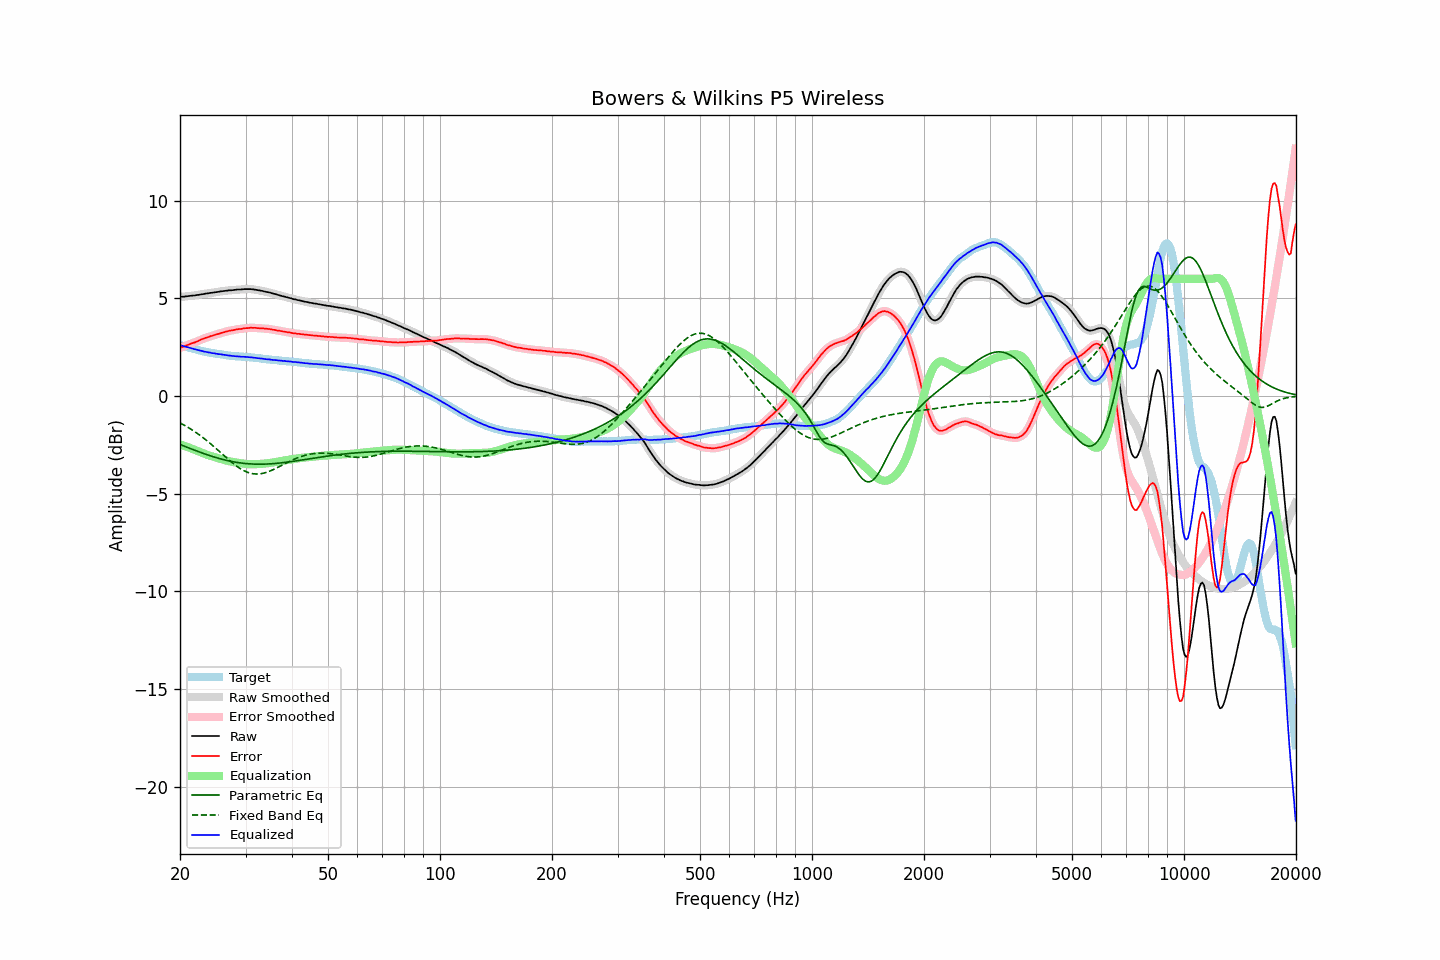

Values plotted in this chart, from the file beside it:
frequency, raw, error, smoothed, error_smoothed, equalization, parametric_eq, fixed_band_eq, equalized_raw, equalized_smoothed, target
20.00, 5.07, 2.47, 5.08, 2.47, -2.47, -2.48, -1.38, 2.61, 2.61, 2.61
20.20, 5.08, 2.50, 5.08, 2.49, -2.50, -2.51, -1.42, 2.59, 2.58, 2.59
20.40, 5.08, 2.53, 5.09, 2.53, -2.53, -2.55, -1.46, 2.56, 2.56, 2.56
20.61, 5.09, 2.56, 5.09, 2.56, -2.56, -2.58, -1.51, 2.54, 2.54, 2.54
20.81, 5.10, 2.59, 5.10, 2.59, -2.59, -2.61, -1.56, 2.52, 2.52, 2.52
21.02, 5.11, 2.63, 5.11, 2.62, -2.62, -2.64, -1.60, 2.49, 2.49, 2.49
21.23, 5.12, 2.66, 5.13, 2.66, -2.65, -2.67, -1.65, 2.47, 2.47, 2.47
21.44, 5.13, 2.69, 5.13, 2.69, -2.68, -2.71, -1.71, 2.45, 2.45, 2.45
21.66, 5.14, 2.72, 5.14, 2.71, -2.72, -2.74, -1.76, 2.43, 2.43, 2.43
21.87, 5.14, 2.74, 5.15, 2.74, -2.75, -2.77, -1.81, 2.40, 2.40, 2.41
22.09, 5.16, 2.78, 5.16, 2.77, -2.78, -2.80, -1.87, 2.38, 2.38, 2.39
22.31, 5.17, 2.81, 5.17, 2.81, -2.81, -2.83, -1.93, 2.36, 2.36, 2.37
22.54, 5.18, 2.85, 5.19, 2.85, -2.85, -2.86, -1.99, 2.34, 2.34, 2.34
22.76, 5.20, 2.89, 5.20, 2.88, -2.88, -2.89, -2.05, 2.32, 2.32, 2.32
22.99, 5.21, 2.92, 5.21, 2.92, -2.92, -2.92, -2.11, 2.30, 2.30, 2.30
23.22, 5.22, 2.95, 5.23, 2.95, -2.95, -2.95, -2.17, 2.28, 2.28, 2.28
23.45, 5.24, 2.98, 5.24, 2.98, -2.98, -2.98, -2.24, 2.27, 2.26, 2.26
23.69, 5.25, 3.01, 5.26, 3.01, -3.01, -3.01, -2.30, 2.25, 2.25, 2.24
23.92, 5.26, 3.03, 5.27, 3.04, -3.04, -3.03, -2.37, 2.23, 2.23, 2.23
24.16, 5.28, 3.07, 5.28, 3.06, -3.06, -3.06, -2.44, 2.22, 2.22, 2.21
24.40, 5.28, 3.08, 5.29, 3.09, -3.09, -3.09, -2.51, 2.20, 2.20, 2.20
24.65, 5.30, 3.11, 5.30, 3.11, -3.11, -3.11, -2.58, 2.19, 2.19, 2.19
24.89, 5.31, 3.14, 5.31, 3.14, -3.14, -3.14, -2.65, 2.18, 2.17, 2.17
25.14, 5.32, 3.16, 5.33, 3.16, -3.16, -3.16, -2.73, 2.16, 2.16, 2.16
25.39, 5.33, 3.18, 5.34, 3.19, -3.19, -3.19, -2.80, 2.15, 2.15, 2.15
25.65, 5.35, 3.21, 5.35, 3.21, -3.21, -3.21, -2.87, 2.14, 2.14, 2.14
25.91, 5.36, 3.23, 5.36, 3.23, -3.24, -3.23, -2.95, 2.13, 2.13, 2.13
26.16, 5.37, 3.26, 5.38, 3.26, -3.26, -3.25, -3.02, 2.11, 2.12, 2.12
26.43, 5.38, 3.29, 5.38, 3.28, -3.28, -3.27, -3.10, 2.10, 2.10, 2.10
26.69, 5.39, 3.31, 5.40, 3.31, -3.30, -3.29, -3.17, 2.09, 2.09, 2.09
26.96, 5.40, 3.33, 5.40, 3.33, -3.32, -3.31, -3.24, 2.08, 2.08, 2.08
27.23, 5.41, 3.35, 5.41, 3.34, -3.34, -3.33, -3.31, 2.07, 2.07, 2.07
27.50, 5.41, 3.36, 5.42, 3.36, -3.36, -3.35, -3.38, 2.05, 2.06, 2.06
27.77, 5.42, 3.37, 5.43, 3.37, -3.38, -3.36, -3.45, 2.05, 2.05, 2.06
28.05, 5.43, 3.39, 5.43, 3.39, -3.39, -3.38, -3.51, 2.04, 2.04, 2.04
28.33, 5.44, 3.41, 5.44, 3.41, -3.41, -3.39, -3.57, 2.04, 2.04, 2.03
28.62, 5.45, 3.42, 5.45, 3.42, -3.42, -3.40, -3.63, 2.04, 2.03, 2.03
28.90, 5.45, 3.43, 5.45, 3.43, -3.43, -3.42, -3.69, 2.02, 2.02, 2.02
29.19, 5.45, 3.43, 5.46, 3.44, -3.44, -3.43, -3.74, 2.01, 2.02, 2.02
29.48, 5.46, 3.45, 5.46, 3.45, -3.45, -3.44, -3.79, 2.01, 2.01, 2.01
29.78, 5.47, 3.47, 5.47, 3.46, -3.47, -3.45, -3.83, 2.01, 2.01, 2.01
30.08, 5.47, 3.48, 5.47, 3.47, -3.47, -3.46, -3.87, 2.00, 2.00, 2.00
30.38, 5.47, 3.48, 5.48, 3.48, -3.48, -3.46, -3.90, 1.99, 2.00, 2.00
30.68, 5.47, 3.49, 5.48, 3.49, -3.49, -3.47, -3.93, 1.99, 1.99, 1.99
30.99, 5.47, 3.50, 5.47, 3.49, -3.49, -3.48, -3.95, 1.98, 1.98, 1.98
31.30, 5.46, 3.49, 5.47, 3.50, -3.49, -3.48, -3.97, 1.97, 1.97, 1.97
31.61, 5.45, 3.49, 5.46, 3.49, -3.49, -3.48, -3.98, 1.96, 1.96, 1.96
31.93, 5.44, 3.49, 5.44, 3.49, -3.49, -3.49, -3.99, 1.96, 1.95, 1.95
32.24, 5.42, 3.47, 5.43, 3.48, -3.48, -3.49, -3.99, 1.94, 1.94, 1.95
32.57, 5.41, 3.48, 5.41, 3.47, -3.48, -3.49, -3.99, 1.94, 1.93, 1.94
32.89, 5.39, 3.47, 5.40, 3.47, -3.47, -3.49, -3.98, 1.92, 1.92, 1.93
33.22, 5.38, 3.47, 5.38, 3.47, -3.47, -3.49, -3.97, 1.92, 1.92, 1.92
33.55, 5.36, 3.46, 5.36, 3.46, -3.46, -3.49, -3.95, 1.90, 1.90, 1.90
33.89, 5.34, 3.45, 5.35, 3.45, -3.45, -3.48, -3.93, 1.89, 1.89, 1.89
34.23, 5.32, 3.44, 5.33, 3.44, -3.44, -3.48, -3.90, 1.88, 1.89, 1.88
34.57, 5.31, 3.44, 5.31, 3.44, -3.43, -3.48, -3.87, 1.88, 1.88, 1.88
34.92, 5.29, 3.43, 5.29, 3.42, -3.42, -3.47, -3.84, 1.87, 1.87, 1.87
35.27, 5.26, 3.41, 5.27, 3.41, -3.41, -3.47, -3.80, 1.86, 1.86, 1.86
35.62, 5.24, 3.39, 5.25, 3.40, -3.40, -3.46, -3.77, 1.85, 1.85, 1.85
35.97, 5.22, 3.38, 5.22, 3.38, -3.38, -3.45, -3.73, 1.84, 1.84, 1.84
... 635 more rows
